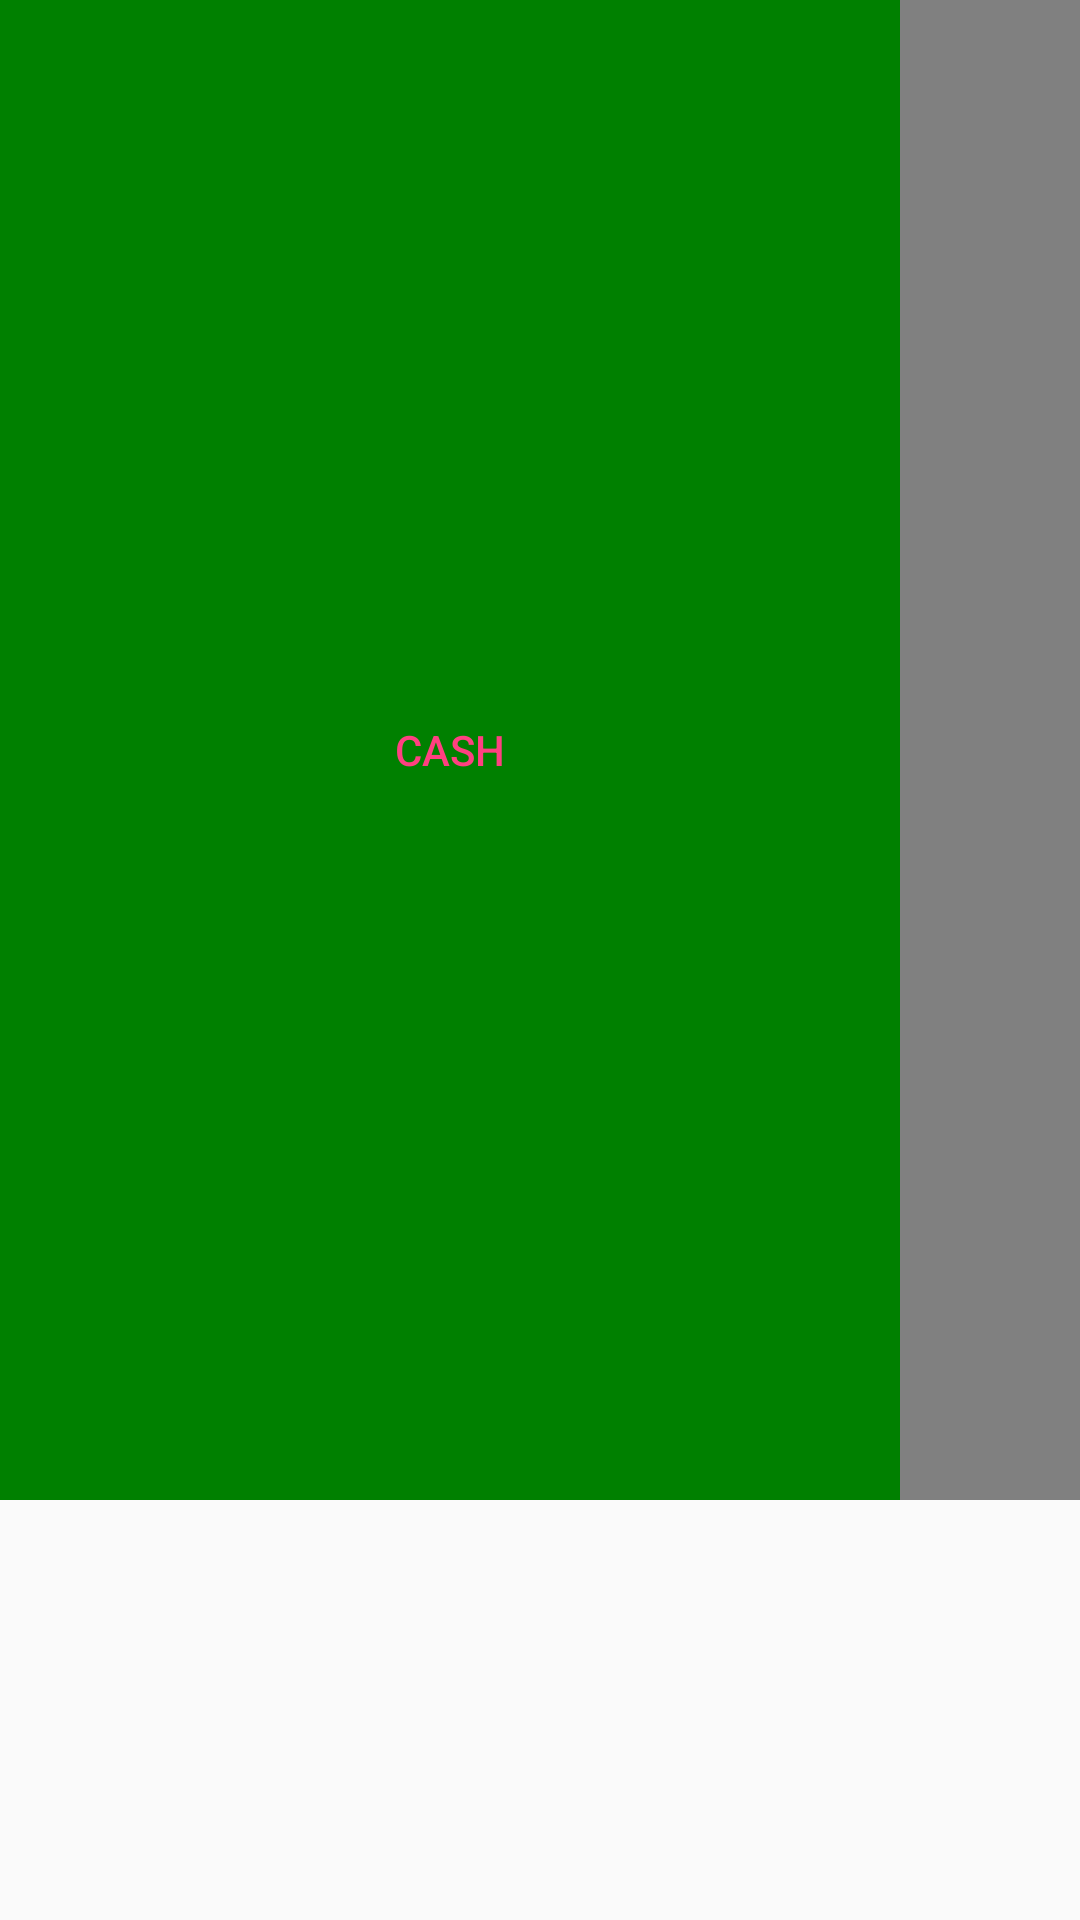

Reconstruct the res/layout file that produces this screen, plus the resources it refers to.
<!-- AndroidManifest.xml: application theme AppTheme -->
<!-- res/layout/dialog_purchase.xml -->
<?xml version="1.0" encoding="utf-8"?>
<LinearLayout xmlns:android="http://schemas.android.com/apk/res/android"
    android:orientation="horizontal"
    android:layout_width="match_parent"
    android:layout_height="match_parent"
    style="?android:attr/buttonBarStyle"
    android:layout_margin="30dp">

    <Button
        android:id="@+id/purchase_cash_btn"
        android:layout_width="300dp"
        android:layout_height="500dp"
        style="?android:attr/buttonBarButtonStyle"
        android:text="Cash"
        android:background="@color/green"/>

    <Button
        android:id="@+id/purchase_foocash_btn"
        android:layout_width="300dp"
        android:layout_height="500dp"
        style="?android:attr/buttonBarButtonStyle"
        android:text="FooCash"
        android:background="@color/gray"/>

    <Button
        android:id="@+id/purchase_credit_btn"
        android:layout_width="300dp"
        android:layout_height="500dp"
        style="?android:attr/buttonBarButtonStyle"
        android:text="Credit/Debit Card"
        android:background="@color/blue"/>

</LinearLayout>
<!-- resources referenced by this layout -->
<resources>
  <color name="blue">#0000FF</color>
  <color name="gray">#808080</color>
  <color name="green">#008000</color>
  <style name="AppTheme" parent="Theme.AppCompat.Light.DarkActionBar">
          
          <item name="colorPrimary">@color/colorPrimary</item>
          <item name="colorPrimaryDark">@color/colorPrimaryDark</item>
          <item name="colorAccent">@color/colorAccent</item>
      </style>
  <color name="colorPrimary">#3F51B5</color>
  <color name="colorPrimaryDark">#303F9F</color>
  <color name="colorAccent">#FF4081</color>
</resources>
